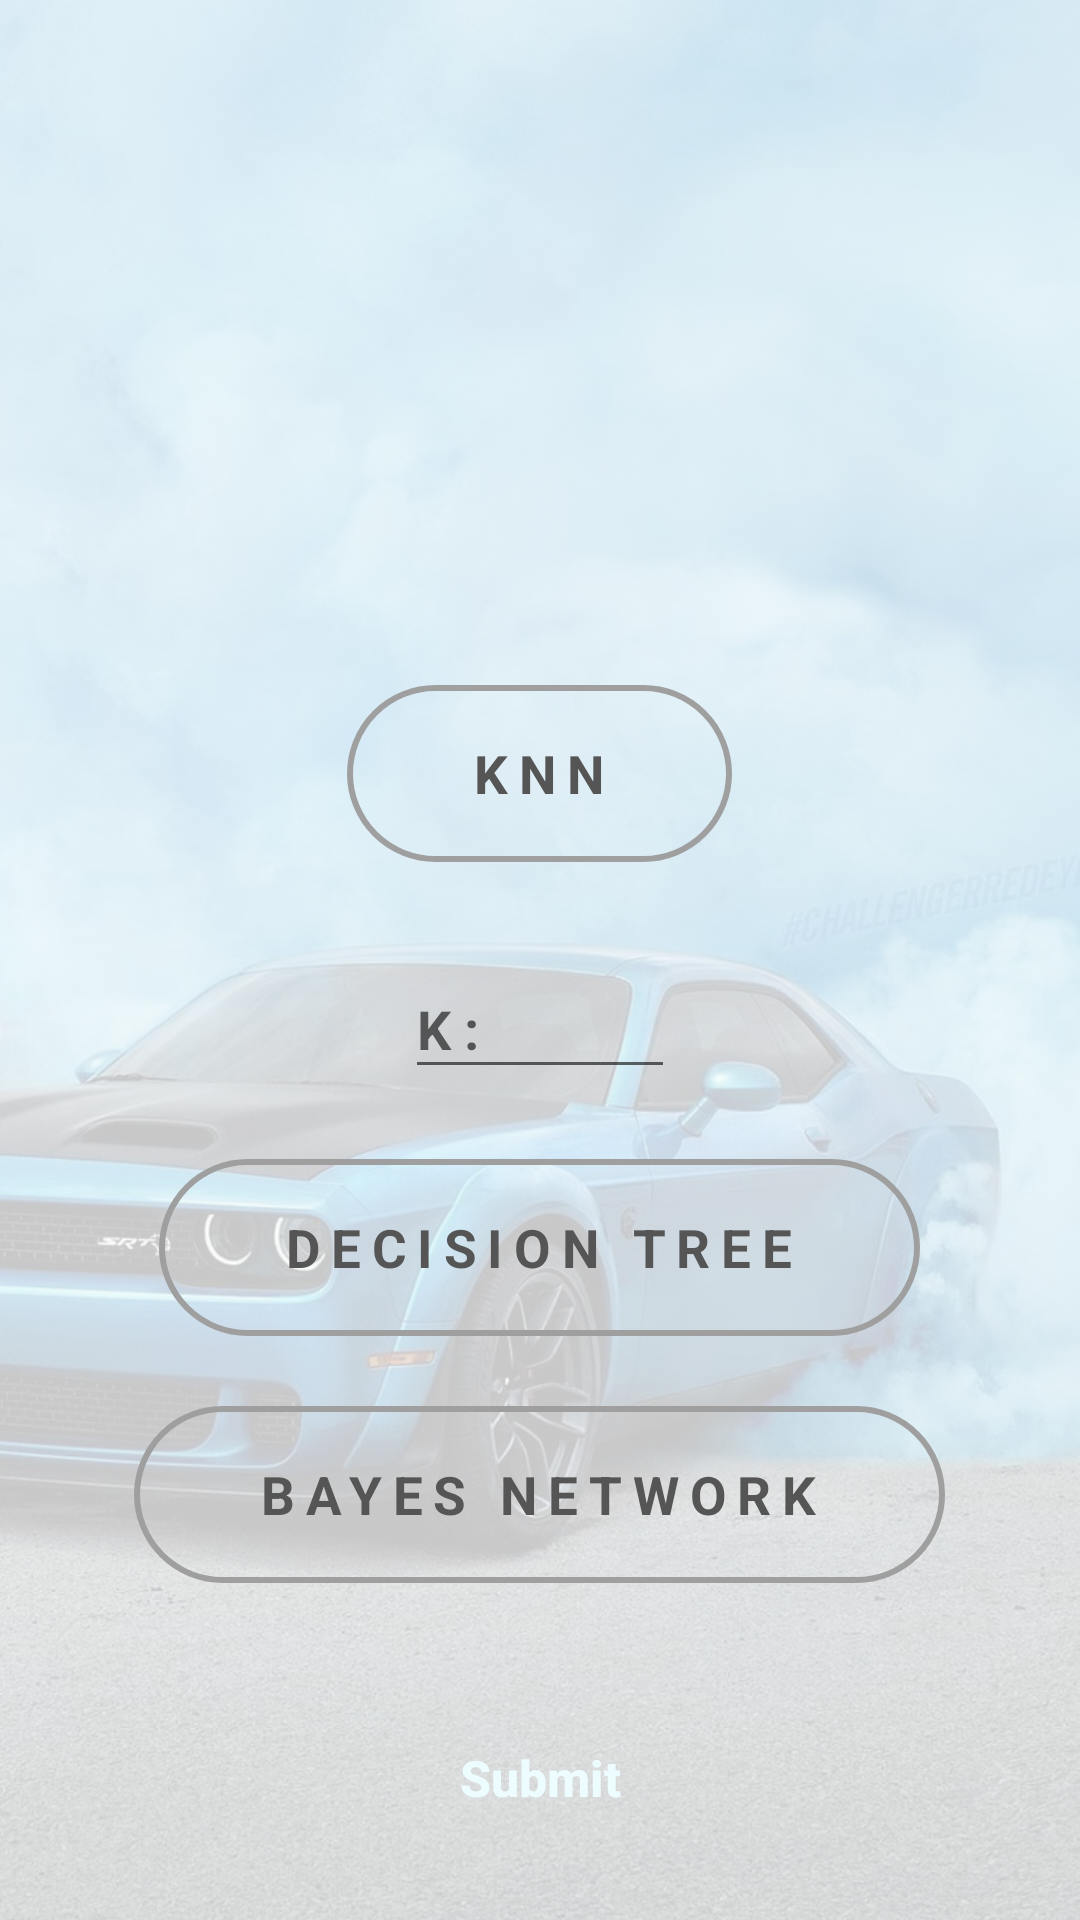

Produce the Android XML layout that renders to this screen, including the resource entries it uses.
<!-- AndroidManifest.xml: activity theme AppTheme.AddData -->
<!-- res/layout/activity_second.xml -->
<?xml version="1.0" encoding="utf-8"?>
<FrameLayout xmlns:android="http://schemas.android.com/apk/res/android"
    xmlns:app="http://schemas.android.com/apk/res-auto"
    xmlns:tools="http://schemas.android.com/tools"
    android:layout_width="match_parent"
    android:layout_height="match_parent"
    android:orientation="vertical"
    tools:context=".SecondActivity">

    
    <ImageView
        android:layout_width="match_parent"
        android:layout_height="match_parent"
        android:src="@drawable/bg_car2"
        android:scaleType="centerCrop"
        android:alpha="0.2" />


    
    <LinearLayout
        android:layout_width="match_parent"
        android:layout_height="match_parent"
        android:orientation="vertical">
        <ImageView
            android:layout_width="100dp"
            android:layout_height="100dp"
            android:src="@drawable/ml_img2"
            android:layout_gravity="center"
            android:layout_marginTop="12mm"
            android:layout_marginBottom="10mm"/>
        <LinearLayout
            android:layout_width="wrap_content"
            android:layout_height="wrap_content"
            android:orientation="vertical"
            android:layout_gravity="center">
            <RadioGroup
                android:id="@+id/radioGroupAlgo"
                android:layout_width="wrap_content"
                android:layout_height="wrap_content"
                android:gravity="center"
                >


                <RadioButton
                    android:id="@+id/radioButtonKnn"
                    android:layout_width="wrap_content"
                    android:layout_height="wrap_content"

                    android:background="@drawable/custom_radio_selector"
                    android:paddingVertical="3mm"
                    android:paddingHorizontal="7mm"
                    android:layout_marginBottom="4mm"
                    android:text="KNN"
                    android:button="@color/transparent"
                    android:textColor="@drawable/custom_radio_text"
                    android:letterSpacing="0.2"
                    android:textStyle="bold"
                    android:textSize="3mm" />
                <com.google.android.material.textfield.TextInputLayout
                    android:id="@+id/kInputLayout"
                    android:layout_width="90dp"
                    android:layout_height="wrap_content"
                    android:layout_marginBottom="4mm"
                    app:hintTextColor="@color/blue"
                    app:cursorColor="@color/blue">

                    <com.google.android.material.textfield.TextInputEditText
                        android:id="@+id/kInput"
                        android:layout_width="90dp"
                        android:layout_height="wrap_content"
                        android:hint="K : "
                        android:textStyle="bold"
                        android:inputType="number" />

                </com.google.android.material.textfield.TextInputLayout>

                <RadioButton
                    android:id="@+id/radioButtonDT"
                    android:layout_width="wrap_content"
                    android:layout_height="wrap_content"
                    android:background="@drawable/custom_radio_selector"
                    android:button="@color/transparent"
                    android:paddingVertical="3mm"
                    android:paddingHorizontal="7mm"
                    android:layout_marginBottom="4mm"
                    android:text="DECISION TREE"
                    android:textColor="@drawable/custom_radio_text"
                    android:letterSpacing="0.2"
                    android:textStyle="bold"
                    android:textSize="3mm" />

                <RadioButton
                    android:id="@+id/radioButtonBayes"
                    android:layout_width="wrap_content"
                    android:layout_height="wrap_content"
                    android:background="@drawable/custom_radio_selector"
                    android:button="@color/transparent"
                    android:paddingVertical="3mm"
                    android:paddingHorizontal="7mm"
                    android:layout_marginBottom="7mm"
                    android:letterSpacing="0.2"
                    android:textStyle="bold"
                    android:textColor="@drawable/custom_radio_text"
                    android:text="BAYES NETWORK"
                    android:textSize="3mm" />

                <Button
                    android:id="@+id/submit_algo"
                    android:layout_width="350dp"
                    android:layout_height="wrap_content"
                    android:text="Submit"
                    android:layout_gravity="center"
                    android:gravity="center"
                    android:textColor="@color/white"
                    android:textStyle="bold"
                    android:textSize="50px"
                    android:paddingVertical="2mm"
                    android:background="@drawable/button_selector"/>
            </RadioGroup>
        </LinearLayout>

    </LinearLayout>

</FrameLayout>
<!-- resources referenced by this layout -->
<resources>
  <color name="blue">#00BCD4</color>
  <color name="transparent">#00000000</color>
  <color name="white">#EDFDFF</color>
  <!-- drawable bg_car2: jpg bitmap (drawable, 160561 bytes) -->
  <!-- drawable button_selector (drawable) -->
  <?xml version="1.0" encoding="utf-8"?>
  <selector xmlns:android="http://schemas.android.com/apk/res/android">
  
          <item android:drawable="@drawable/submit_instance_button_bg_pressed" android:state_pressed="true" />
          <item android:drawable="@drawable/submit_instance_button_bg_hovered" android:state_focused="true" />
          <item android:drawable="@drawable/submit_instance_button_bg" />
  
  </selector>
  <!-- drawable custom_radio_selector (drawable) -->
  <?xml version="1.0" encoding="utf-8"?>
  <selector xmlns:android="http://schemas.android.com/apk/res/android">
      <item android:drawable="@drawable/custome_radio_selected" android:state_checked="true"/>
      <item android:drawable="@drawable/custome_radio_normal" android:state_checked="false"/>
  </selector>
  <!-- drawable custom_radio_text (drawable) -->
  <?xml version="1.0" encoding="utf-8"?>
  <selector xmlns:android="http://schemas.android.com/apk/res/android">
  
      <item android:state_checked="true" android:color="@color/blue"/>
      <item android:state_checked="false" android:color="@color/gray"/>
  </selector>
  <style name="AppTheme.AddData" parent="Theme.AppCompat.Light.NoActionBar">
          <item name="android:statusBarColor">@color/blue</item>
          <item name="android:windowLightStatusBar">true</item>
          <item name="android:textAllCaps">false</item>
  
      </style>
  <!-- drawable submit_instance_button_bg_hovered (drawable) -->
  <?xml version="1.0" encoding="utf-8"?>
  <shape xmlns:android="http://schemas.android.com/apk/res/android">
      <solid android:color="@color/blue_2" />
      <corners android:radius="10dp"  />
  </shape>
  <!-- drawable submit_instance_button_bg (drawable) -->
  <?xml version="1.0" encoding="utf-8"?>
  <shape xmlns:android="http://schemas.android.com/apk/res/android">
      <solid android:color="@color/blue" />
      <corners android:radius="10dp"  />
  </shape>
  <!-- drawable custome_radio_selected (drawable) -->
  <?xml version="1.0" encoding="utf-8"?>
  <shape xmlns:android="http://schemas.android.com/apk/res/android">
      <stroke android:color="@color/blue" android:width="1dp"/>
      <corners android:radius="50dp"/>
      <solid android:color="@color/blue_1"/>
  </shape>
  <!-- drawable custome_radio_normal (drawable) -->
  <?xml version="1.0" encoding="utf-8"?>
  <shape xmlns:android="http://schemas.android.com/apk/res/android">
      <stroke android:color="@color/gray_1" android:width="2dp"/>
      <corners android:radius="50dp"/>
  </shape>
  <color name="gray">#555555</color>
  <color name="blue_2">#057585</color>
  <color name="blue_1">#C2EAEF</color>
  <color name="gray_1">#9F9F9F</color>
</resources>
